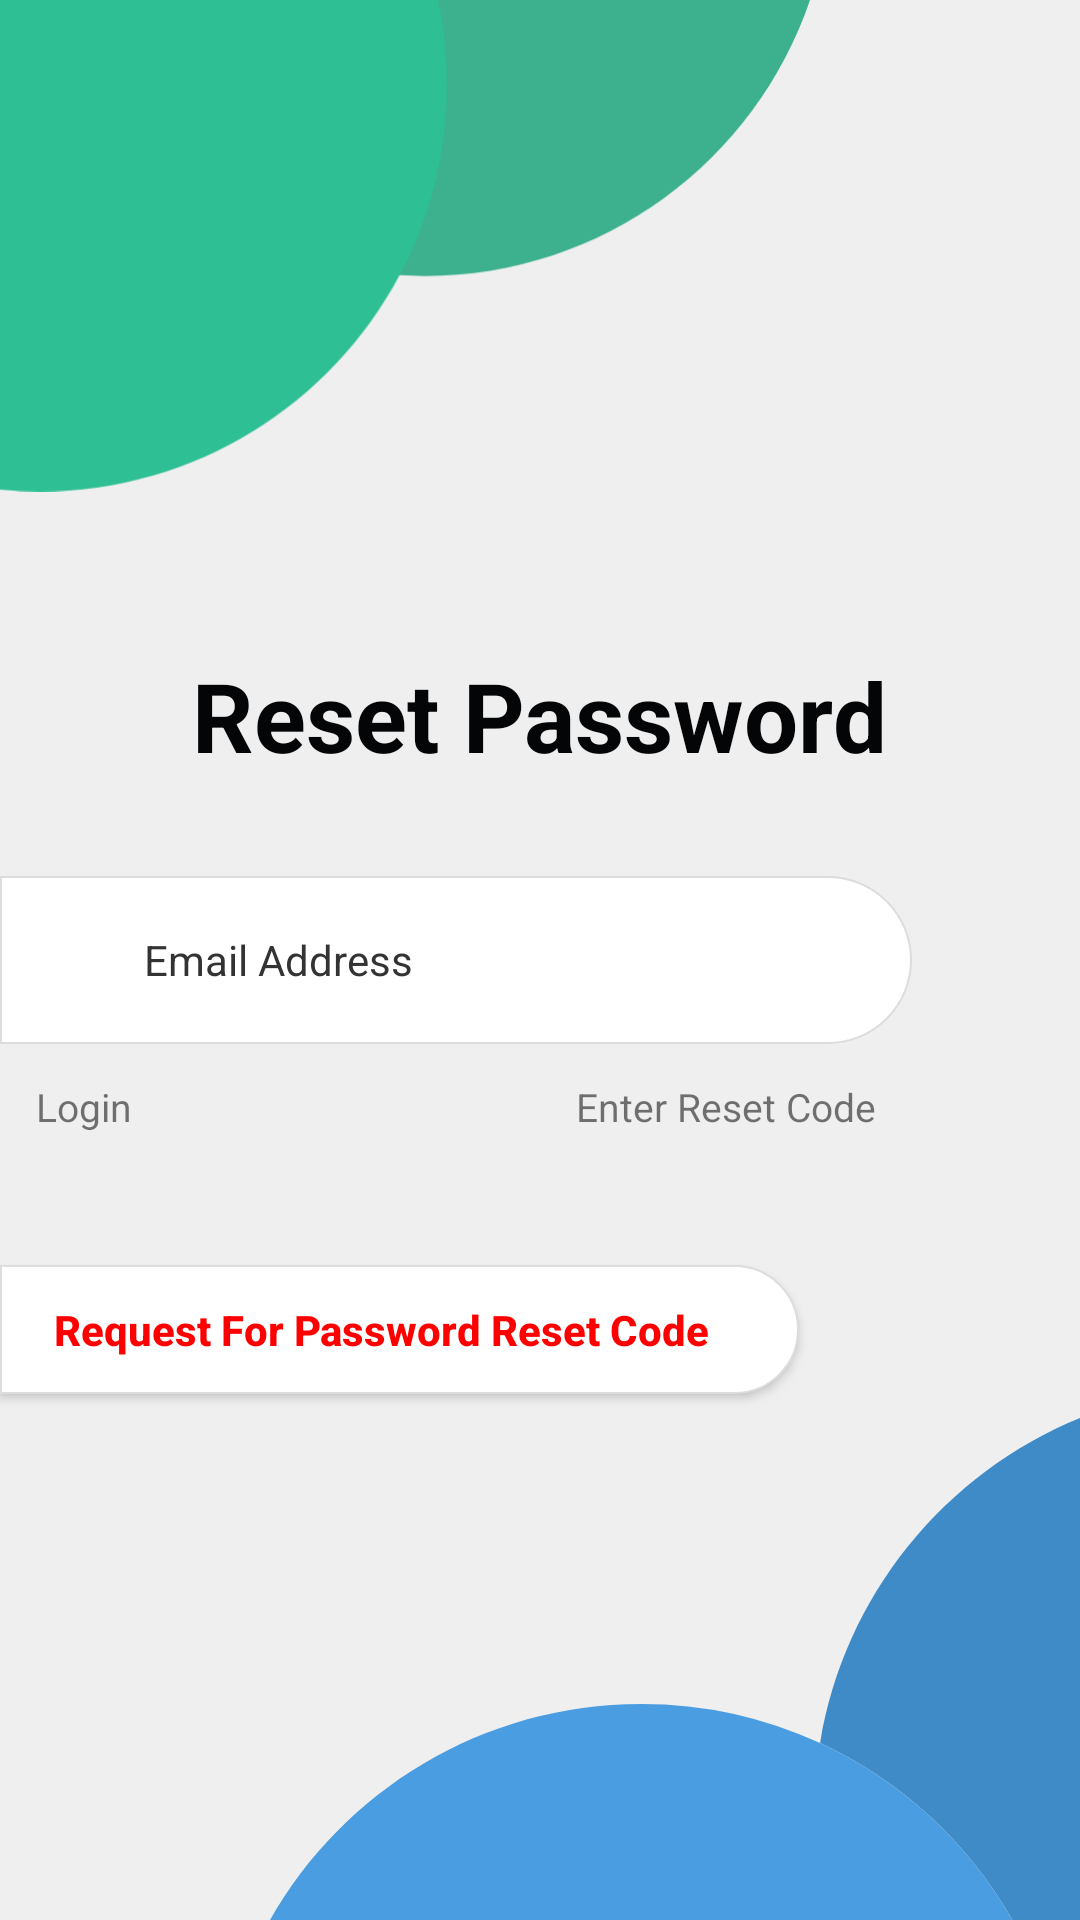

Reconstruct the res/layout file that produces this screen, plus the resources it refers to.
<!-- AndroidManifest.xml: application theme Theme.TeamsMessagingApp -->
<!-- res/layout/fragment_forgot_password.xml -->
<?xml version="1.0" encoding="utf-8"?>
<layout>

    <RelativeLayout xmlns:android="http://schemas.android.com/apk/res/android"
        xmlns:app="http://schemas.android.com/apk/res-auto"
        android:layout_width="match_parent"
        android:layout_height="match_parent"
        android:background="#EFEFEF">

        <LinearLayout
            android:layout_width="match_parent"
            android:layout_height="wrap_content"
            android:layout_alignParentTop="true"
            android:gravity="bottom"
            android:weightSum="4">

            <ImageView
                android:layout_width="0dp"
                android:layout_height="wrap_content"
                android:layout_weight="3"
                android:contentDescription="@string/circles"
                android:scaleType="fitStart"
                android:src="@drawable/ic_top_circles_green" />

            <View
                android:layout_width="0dp"
                android:layout_height="0dp"
                android:layout_weight="1" />
        </LinearLayout>

        <LinearLayout
            android:layout_width="match_parent"
            android:layout_height="wrap_content"
            android:layout_alignParentBottom="true"
            android:gravity="bottom"
            android:weightSum="4">

            <View
                android:layout_width="0dp"
                android:layout_height="0dp"
                android:layout_weight="1" />

            <ImageView
                android:layout_width="0dp"
                android:layout_height="wrap_content"
                android:layout_weight="3"
                android:contentDescription="@string/circles"
                android:scaleType="fitEnd"
                android:src="@drawable/ic_bottom_circles_blue" />
        </LinearLayout>

        <RelativeLayout
            android:id="@+id/layoutInput"
            android:layout_width="wrap_content"
            android:layout_height="wrap_content"
            android:layout_centerInParent="true">

            <LinearLayout
                android:id="@+id/layoutInputEmailAddress"
                android:layout_width="match_parent"
                android:layout_height="wrap_content"
                android:layout_marginEnd="56dp"
                android:orientation="vertical">

                <LinearLayout
                    android:id="@+id/layoutResetEmail"
                    android:layout_width="match_parent"
                    android:layout_height="wrap_content"
                    android:background="@drawable/view_bg_round_all_end"
                    android:gravity="center_vertical"
                    android:orientation="horizontal">

                    <ImageView
                        android:layout_width="32dp"
                        android:layout_height="32dp"
                        android:contentDescription="@string/email_address"
                        android:paddingTop="8dp"
                        android:paddingBottom="8dp"
                        android:src="@drawable/ic_email"
                        app:tint="@color/colorBlue" />

                    <EditText
                        android:id="@+id/edtEmailAddress"
                        style="@style/AuthEditText"
                        android:layout_width="match_parent"
                        android:layout_height="wrap_content"
                        android:background="@android:color/transparent"
                        android:hint="@string/email_address"
                        android:inputType="textEmailAddress" />
                </LinearLayout>

            </LinearLayout>

            <LinearLayout
                android:id="@+id/layoutInputResetPassword"
                android:layout_width="match_parent"
                android:layout_height="wrap_content"
                android:layout_below="@+id/layoutInputEmailAddress"
                android:layout_marginEnd="56dp"
                android:orientation="vertical"
                android:visibility="gone">

                <LinearLayout
                    android:layout_width="match_parent"
                    android:layout_height="wrap_content"
                    android:layout_marginTop="-2dp"
                    android:background="@drawable/view_bg_block"
                    android:gravity="center_vertical"
                    android:orientation="horizontal">

                    <ImageView
                        android:layout_width="32dp"
                        android:layout_height="32dp"
                        android:contentDescription="@string/password_reset_code"
                        android:paddingTop="8dp"
                        android:paddingBottom="8dp"
                        android:src="@drawable/ic_key"
                        app:tint="@color/colorBlue" />

                    <EditText
                        android:id="@+id/edtResetCode"
                        style="@style/AuthEditText"
                        android:layout_width="match_parent"
                        android:layout_height="wrap_content"
                        android:background="@android:color/transparent"
                        android:hint="@string/password_reset_code"
                        android:inputType="text" />
                </LinearLayout>

                <LinearLayout
                    android:layout_width="match_parent"
                    android:layout_height="wrap_content"
                    android:layout_marginTop="-2dp"
                    android:background="@drawable/view_bg_block"
                    android:gravity="center_vertical"
                    android:orientation="horizontal">

                    <ImageView
                        android:layout_width="32dp"
                        android:layout_height="32dp"
                        android:contentDescription="@string/email_address"
                        android:paddingTop="8dp"
                        android:paddingBottom="8dp"
                        android:src="@drawable/ic_password"
                        app:tint="@color/colorBlue" />

                    <EditText
                        android:id="@+id/edtPassword"
                        style="@style/AuthEditText"
                        android:layout_width="match_parent"
                        android:layout_height="wrap_content"
                        android:background="@android:color/transparent"
                        android:hint="@string/new_password"
                        android:inputType="textPassword" />
                </LinearLayout>

                <LinearLayout
                    android:layout_width="match_parent"
                    android:layout_height="wrap_content"
                    android:layout_marginTop="-2dp"
                    android:background="@drawable/view_bg_round_bottom_end"
                    android:gravity="center_vertical"
                    android:orientation="horizontal">

                    <ImageView
                        android:layout_width="32dp"
                        android:layout_height="32dp"
                        android:contentDescription="@string/confirm_password"
                        android:paddingTop="8dp"
                        android:paddingBottom="8dp"
                        android:src="@drawable/ic_password"
                        app:tint="@color/colorBlue" />

                    <EditText
                        android:id="@+id/edtConfirmPassword"
                        style="@style/AuthEditText"
                        android:layout_width="match_parent"
                        android:layout_height="wrap_content"
                        android:background="@android:color/transparent"
                        android:hint="@string/confirm_new_password"
                        android:inputType="textPassword" />
                </LinearLayout>

            </LinearLayout>
        </RelativeLayout>

        <TextView
            android:layout_width="wrap_content"
            android:layout_height="wrap_content"
            android:layout_above="@id/layoutInput"
            android:layout_centerHorizontal="true"
            android:layout_marginBottom="32dp"
            android:text="@string/reset_password"
            android:textColor="@color/colorBlack"
            android:textSize="32sp"
            android:textStyle="bold" />


        <TextView
            android:id="@+id/txtLogin"
            android:layout_width="wrap_content"
            android:layout_height="wrap_content"
            android:layout_below="@id/layoutInput"
            android:padding="12dp"
            android:text="@string/login"
            android:textSize="13sp" />

        <TextView
            android:id="@+id/txtEnterResetCode"
            android:layout_width="wrap_content"
            android:layout_height="wrap_content"
            android:layout_below="@id/layoutInput"
            android:layout_alignEnd="@+id/layoutInput"
            android:layout_marginEnd="56dp"
            android:padding="12dp"
            android:text="@string/enter_reset_code"
            android:textSize="13sp" />

        <Button
            android:id="@+id/btnResetPassword"
            style="@style/ButtonRoundEndRed"
            android:layout_width="wrap_content"
            android:layout_height="wrap_content"
            android:layout_below="@+id/txtLogin"
            android:layout_marginTop="32dp"
            android:layout_marginEnd="4dp"
            android:layout_marginBottom="4dp"
            android:text="@string/request_password_reset_code" />

    </RelativeLayout>
</layout>
<!-- resources referenced by this layout -->
<resources>
  <color name="colorBlack">#040507</color>
  <color name="colorBlue">#4e94cf</color>
  <!-- drawable view_bg_block (drawable) -->
  <?xml version="1.0" encoding="utf-8"?>
  <shape
      xmlns:android="http://schemas.android.com/apk/res/android"
      android:shape="rectangle">
      <solid
          android:color="@color/colorWhite"  />
      <padding
          android:bottom="12dp"
          android:left="8dp"
          android:right="8dp"
          android:top="12dp"/>
  
      <stroke android:width="2px" android:color="@color/colorViewBorder" />
  
  
  </shape>
  <!-- drawable view_bg_round_all_end (drawable) -->
  <?xml version="1.0" encoding="utf-8"?>
  <shape xmlns:android="http://schemas.android.com/apk/res/android"
      android:shape="rectangle">
      <solid android:color="@color/colorWhite" />
      <padding
          android:bottom="12dp"
          android:left="8dp"
          android:right="8dp"
          android:top="12dp" />
  
      <stroke
          android:width="2px"
          android:color="@color/colorViewBorder" />
  
      <corners
          android:bottomRightRadius="28dp"
          android:topRightRadius="28dp" />
  
  </shape>
  <!-- drawable view_bg_round_bottom_end (drawable) -->
  <?xml version="1.0" encoding="utf-8"?>
  <shape xmlns:android="http://schemas.android.com/apk/res/android"
      android:shape="rectangle">
      <solid android:color="@color/colorWhite" />
      <padding
          android:bottom="12dp"
          android:left="8dp"
          android:right="8dp"
          android:top="12dp" />
  
      <stroke
          android:width="2px"
          android:color="@color/colorViewBorder" />
  
      <corners android:bottomRightRadius="28dp" />
  
  </shape>
  <string name="circles">Circles</string>
  <string name="confirm_new_password">Confirm New Password</string>
  <string name="confirm_password">Confirm Password</string>
  <string name="email_address">Email Address</string>
  <string name="enter_reset_code">Enter Reset Code</string>
  <string name="login">Login</string>
  <string name="new_password">New Password</string>
  <string name="password_reset_code">Password Reset Code</string>
  <string name="request_password_reset_code">Request For Password Reset Code</string>
  <string name="reset_password">Reset Password</string>
  <style name="AuthEditText" parent="Widget.AppCompat.EditText">
          <item name="android:textColor">@color/colorBlack</item>
          <item name="android:textColorHint">#333333</item>
          <item name="android:lines">1</item>
          <item name="android:textSize">14sp</item>
          <item name="android:layout_marginStart">4dp</item>
          <item name="android:paddingTop">6dp</item>
          <item name="android:paddingBottom">6dp</item>
          <item name="android:paddingStart">4dp</item>
          <item name="android:paddingEnd">4dp</item>
      </style>
  <style name="Theme.TeamsMessagingApp" parent="Theme.AppCompat.Light.NoActionBar">
          <item name="colorPrimary">@color/colorPrimaryDark</item>
          <item name="colorPrimaryDark">@color/colorPrimaryDark</item>
          <item name="colorAccent">@color/colorAccent</item>
          <item name="android:textColorSecondary">@color/colorWhite</item>
          <item name="android:windowBackground">@color/colorBg</item>
          
      </style>
  <color name="colorWhite">#ffffff</color>
  <color name="colorViewBorder">#DDDDDD</color>
  <!-- drawable button_round_end (drawable) -->
  <?xml version="1.0" encoding="utf-8"?>
  <shape xmlns:android="http://schemas.android.com/apk/res/android"
      android:shape="rectangle">
  
      <solid android:color="@color/colorWhite" />
  
      <corners
          android:bottomRightRadius="40dp"
          android:topRightRadius="40dp" />
  
      <stroke
          android:width="2px"
          android:color="@color/colorViewBorder" />
  
  </shape>
  <color name="colorPrimaryDark">#3DB18E</color>
  <color name="colorAccent">#4b9de1</color>
  <color name="colorBg">#f1f2f3</color>
</resources>
